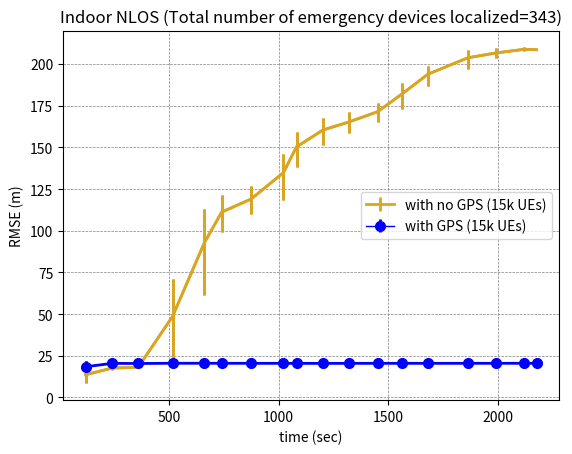

Python code for this plot:
import matplotlib.pyplot as plt
import numpy as np
import matplotlib.pyplot as plt
import numpy as np

from matplotlib import rc
from matplotlib.ticker import AutoMinorLocator

rc('mathtext', default='regular')
#refer:https://www.discoverbits.in/post/matplotlib-python-code-to-plot-errorbar-using-minimum-and-maximum-values/
# data for plot
#15KV35
#WITH OR WITHOUT AOA
#APD sep 20
no_gps = {1: [14.6026,
              8.4541,
              17.8765],
          2: [18.1023,
              16.4780,
              18.2078],
          3: [18.1847,
              17.4699,
              18.8690],
          4: [56.4192,
              18.4904,
              70.8551],
          5: [104.2781,
              61.4573,
              112.9595],
          6: [113.0247,
              99.0649,
              121.3934],
          7: [120.1106,
              110.1515,
              126.6790],
          8: [139.5590,
              118.6285,
              146.2720
              ],
          9: [153.3566,
              138.2840,
              159.1422],
          10: [162.2257,
               151.5395,
               167.3029],
          11: [166.0660,
               158.6023,
               170.9613
               ],
          12:[172.1849,
              165.0369,
              176.7763
              ],
          13:[184.8399,
              172.7193,
              188.3408],
          14:[195.9696,
              186.8311,
              198.7178],
          15:[205.6976,
              196.8658,
              208.5370],
          16:[206.2030,
              203.7579,
              209.6985],
          17:[208.7963,
              207.6485,
              209.9476],
          18:[208.5188,
              208.4121,
              208.6248]
          }

with_aoa = {1:[19.4139,
               14.2331,
               21.5903],
            2:[20.4717,
               19.9074,
               20.9601],
            3:[20.4159,
               20.0864,
               20.6148
               ],
            4:[20.5162,
               20.3656,
               20.6309],
            5:[20.5102,
               20.4074,
               20.5892],
            6:[20.4917,
               20.4287,
               20.5485],
            7:[20.4717,
               20.4196,
               20.5196],
            8:[20.4574,
               20.4129,
               20.4993
               ],
            9:[20.4471,
               20.4083,
               20.4843],
            10:[20.4395,
                20.4048,
                20.4730],
            11:[20.4497,
                20.4170,
                20.4817
                ],
            12:[20.4583,
                20.4290,
                20.4870],
            13:[20.4627,
                20.4388,
                20.4865],
            14:[20.4643,
                20.4422,
                20.4879],
            15:[20.4691,
                20.4519,
                20.4920],
            16:[20.4850,
                20.4686,
                20.5080
                ],
            17:[20.4850,
                20.4686,
                20.5080],
            18:[20.4850,
                20.4686,
                20.5080]
            }

# plot error bar
x = []
y = []
yerr = []
for k, v in no_gps.items():
    u = (120.3735852,
         240.7824663,
         360.6113696,
         516.6123575,
         662.1859314,
         740.8104685,
         874.8063047,
         1022.24645,
         1081.829689,
         1201.829689,
         1320.745058,
         1451.173653,
         1562.6537,
         1680.858401,
         1863.265952,
         1989.468238,
         2120.810468,
         2176.312653)
    #print(u[k-1])
    gg = u[k-1]
    x.append(gg)
    y.append(np.mean(v))  # compute mean
    yerr.append([np.mean(v) - min(v), max(v) - np.mean(v)])  # use max and min as upper and lower bound

yerr = np.transpose(yerr)  # yerr should be 2xN matrix
#seq_ord
x2 = []
y2 = []
yerr2 = []
for k2, v2 in with_aoa.items():
    #print(u[k-1])
    gg = u[k2-1]
    x2.append(gg)
    y2.append(np.mean(v2))  # compute mean
    yerr2.append([np.mean(v2) - min(v2), max(v2) - np.mean(v2)])  # use max and min as upper and lower bound

yerr2 = np.transpose(yerr2)  # yerr should be 2xN matrix

plt.errorbar(x, y, yerr=yerr, color='goldenrod',
             lw=2,elinewidth=2)
plt.errorbar(x2, y2, yerr=yerr2, color='blue',marker='s', mfc='blue',
             ms=5,lw=2,elinewidth=2)
plt.xlabel("time (sec)")
plt.ylabel('RMSE (m)')
plt.title("Indoor NLOS (Total number of emergency devices localized=343)")
plt.grid(color='gray', alpha=1, linestyle='dashed', linewidth=0.5)
#plt.grid(b=True, which='major', color='k', linestyle='-')

#legend
lns1 = plt.errorbar(x, y, yerr=yerr, color='goldenrod',
                    ms=7,lw=2, label='with no GPS (15k UEs)',elinewidth=2)
lns2 = plt.errorbar(x2, y2, yerr=yerr2, color="blue", marker="o", label='with GPS (15k UEs)',
                    ms=7,lw=1,elinewidth=2)


#lns3 = ax1.plot(time, seq, color="red", marker="o", markersize=7, label='Sequential (only recent data) (5000 UEs)')
#lns4 = ax1.plot(time, apd, color="black", marker="s", markersize=7, label='All previous data (100 UEs)',linestyle='dashed')

lns = lns1+lns2
#+lns2+lns4
#lns1++lns4
#abs = [l.get_label() for l in lns]
plt.legend(loc=7,fontsize=10)

plt.savefig('ml_results.png')
plt.show()